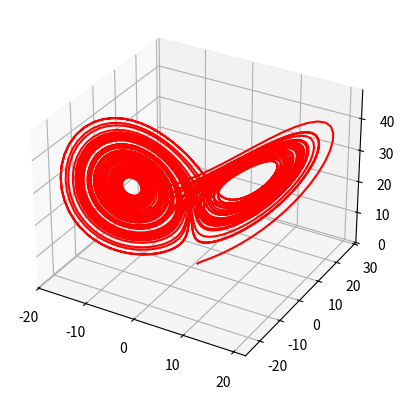

This chart was generated by the following Python code:
# -*- coding: utf-8 -*-

import numpy as np
import matplotlib.pyplot as plt
from scipy.integrate import odeint
from mpl_toolkits.mplot3d import Axes3D
from mpl_toolkits import mplot3d

'''
rho = 28.0
sigma =10.0
beta = 8.0 / 3.0

def f(state, t):
  x, y, z = state  # unpack the state vector
  return sigma * (y - x), x * (rho - z) - y, x * y - beta * z  # derivatives

state0 = [5, 5, 5]
t = np.arange(0.0, 40.0, 0.01)

states = odeint(f, state0, t)

fig = plt.figure()
ax = fig.gca(projection='3d')
ax.plot(states[:,0], states[:,1], states[:,2])
plt.show()
'''
#=============================1=======================================
#                     Solving ODE
#=====================================================================
#!/bin/python2.7
"""

solve second order, homogeneous ODE: damped, harmonic oscillator

- compare analytical and numerical (both Euler and Range Kutta)

ODE: my''(t) + ky(t) = 0
        f(t) = F*cos(wt)
        w0**2 = k/m


"""

#--------------fct definitions--------------------------
def runge_kutta_vec( tn, Yn, fct_RHS, params):
    """
    fourth order runge kutta stepper, for single or system of  ODEs
    :input       tn           - current time step
                 Yn           - function value at time tn
                 fct_RHS      - vectorised function that defines slope (derivative) at point (t, y)
                                = all RHS of the system of ODEs

                 params   - py dictionary that includes step size 'h'
                            and all parameters needed in function:
                            fct_RHS

    :return: a_fn1 - values of derivatives at current tn for all ODEs
    """
    h = params['h']
    Kn1 = fct_RHS( tn, Yn,   params)
    Kn2 = fct_RHS( tn + .5*h, Yn + .5*h*Kn1, params)
    Kn3 = fct_RHS( tn + .5*h, Yn + .5*h*Kn1, params)
    Kn4 = fct_RHS( tn + h   , Yn + h*Kn1   , params)
    return (Kn1 + 2*Kn2 + 2*Kn3 + Kn4)/6

def lorenz( t, Yn, par):
    """
    - describe second order ODE for forced, undamped oscillation by two first order ODEs
        ODE:  y''(t) + w0**2y(t) = f(t)
                                f(t) = F*cos(w*t)
             u   =  y; v = y'
             u'  =  v
             v'  = -k*u + f(t)
    :input - t - time vector
             u  - displacement
             v  - velocity
             F  - amplitude of forcing fct
             w0 -  parameter: natural fequency: w0**2 = k/m

    :return:  [displ, vel]
    """
    x, y, z = Yn[0], Yn[1], Yn[2]
    #fn1 = v
    #fn2 = -par['w0']**2*u - par['gamma']*v
    dx_dt = par['sigma']* (-x + y)
    dy_dt = (par['rho']*x) - y- (x*z)
    dz_dt = (-par['beta']*z) + (x*y)
    return np.array([dx_dt, dy_dt, dz_dt])

def num_sol( at, y0, par):
    """
    - solve second order ODE for forced, undamped oscillation by solving two first order ODEs
       ODE:  y''(t) + ky(t) = f(t)
                              f(t) = F*cos(w*t)
    :param y0:         - IC
    :param at  :       - time vector
    :param par :       - dictionary with fct parameters
    :return: ay_hat    - forward Euler
             ay_hat_rk = 4th order runge kutta
    """
    nSteps    = at.shape[0]
    # create vectors for displacement and velocity
    a_x = np.zeros( nSteps)
    a_y = np.zeros( nSteps)
    a_z = np.zeros( nSteps)
    # set initial conditions
    a_x[0] = y0[0]
    a_y[0] = y0[1]
    a_z[0] = y0[2]
    for i in range( nSteps-1):
        # slope at previous time step, i
        fn1, fn2, fn3 = runge_kutta_vec( at[i], np.array([a_x[i], a_y[i], a_z[i]]), lorenz, dPar)
        # forward Euler: y[n+1] = y[n] + fn*h
        #fn1 = av_hat[i]
        #fn2 = -par['w0']**2*au_hat[i]

        # Integration step: Runge Kutta or Euler formula
        a_x[i+1] = a_x[i] + fn1*dPar['h']
        a_y[i+1] = a_y[i] + fn2*dPar['h']
        a_z[i+1] = a_z[i] + fn3*dPar['h']
    return a_x, a_y, a_z


#-------------------------------1----------------------------------------
#                   params, files, dir
#------------------------------------------------------------------------
dPar = { #frequencies
        'sigma' : 10,
        'rho'   : 28,
        'beta'  : 8./3.,
        # initial conditions for displ. and velocity
        'y01' : 1, 'y02' : 1, 'y03' : 1,
        # time stepping
        'h'      : 1e-2,
        'tStart' : 0,
        'tStop'  : 20*np.pi}

#--------------------------------2---------------------------------------
#                      analytical solution
#------------------------------------------------------------------------
a_t = np.arange( dPar['tStart'], dPar['tStop']+dPar['h'], dPar['h'])
#ay_ana    = dPar['y01']*np.cos(dPar['w0']*a_t)
#a_ana = (-dPar['rho']*dPar['y01'])+ (dPar['rho'] + 1)*dPar['y02']

#--------------------------------3---------------------------------------
#                      numerical solutions
#------------------------------------------------------------------------

ax_num, ay_num, az_num = num_sol(  a_t, [dPar['y01'], dPar['y02'], dPar['y03']], dPar)
#--------------------------------4---------------------------------------
#                            plots
#------------------------------------------------------------------------
plt.figure(1)
ax1 = plt.axes(projection='3d')
ax1.plot3D(ax_num, ay_num, az_num, c='r')
'''
plt.figure(2)
ax = plt.subplot( 111) #plt.axes( [.12, .12, .83, .83])
ax.plot( a_t, ax_num,   'k-', lw = 3, alpha = .3, label = 'num - displ.')
#ax.plot( a_t,  a_ana, 'r--', lw = 1, label = 'ana')
ax.set_xlabel( 'Time [s]')
ax.set_ylabel( 'Displacement [mm]')
ax.legend( loc = 'upper left')
plt.show()
'''

